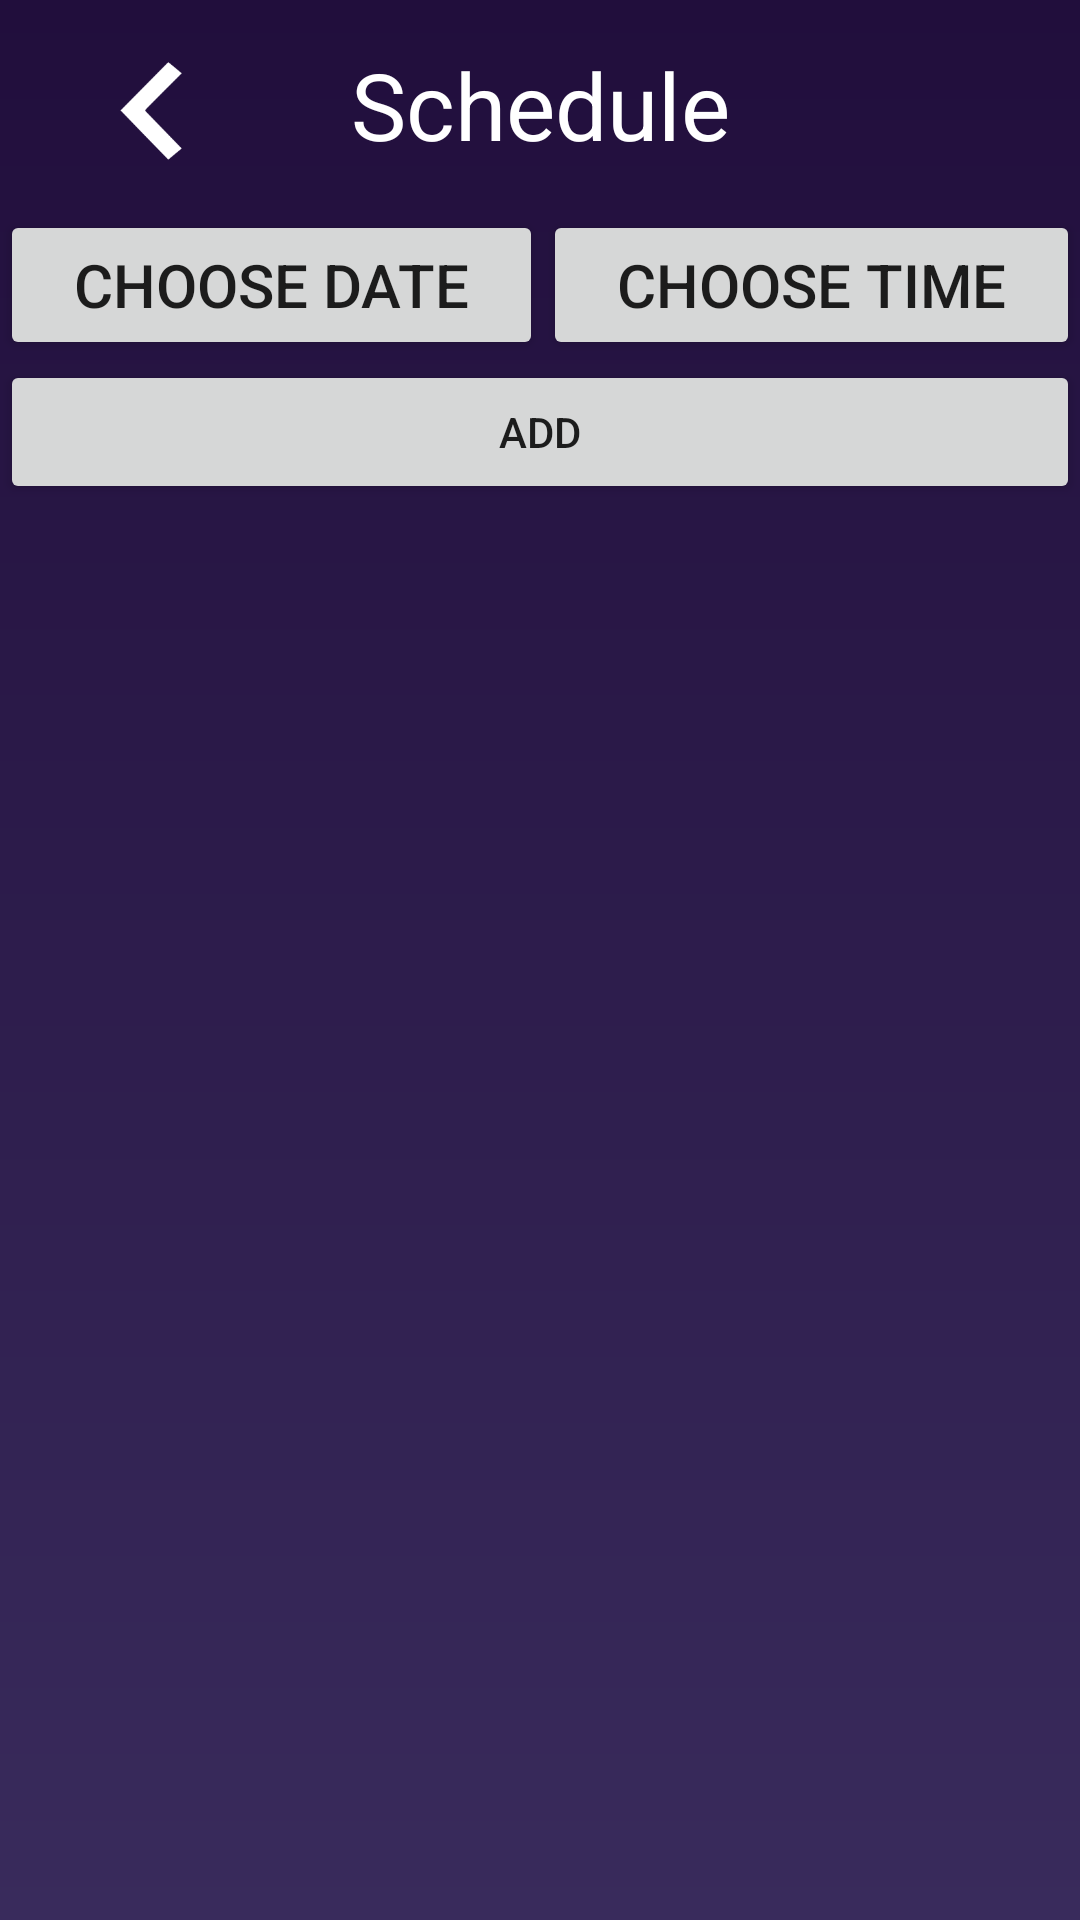

Layout XML and referenced resources for this Android screen:
<!-- AndroidManifest.xml: application theme Theme.WeatherApplication -->
<!-- res/layout/activity_notification.xml -->
<?xml version="1.0" encoding="utf-8"?>
<LinearLayout xmlns:android="http://schemas.android.com/apk/res/android"
    xmlns:TextViewxmlns="http://schemas.android.com/apk/res-auto"
    android:id="@+id/LinearLayout1"
    android:layout_width="match_parent"
    android:layout_height="match_parent"
    android:orientation="vertical"
    android:background="@drawable/gradient_1">
    <RelativeLayout
        android:layout_width="match_parent"
        android:layout_height="70dp">

        <TextView
            android:id="@+id/textView"
            android:layout_width="match_parent"
            android:layout_height="match_parent"
            android:layout_weight="1"
            android:gravity="center"
            android:text="@string/Schedule"
            android:textColor="#ffffff"
            android:textSize="31sp" />

        <ImageView
            android:id="@+id/backButton"
            android:layout_width="45dp"
            android:layout_height="45dp"
            android:layout_marginLeft="30dp"
            android:layout_marginTop="15dp"
            android:src="@drawable/back_icon"></ImageView>


    </RelativeLayout>
    <LinearLayout
        android:layout_width="fill_parent"
        android:layout_height="wrap_content"
        android:orientation="horizontal">

        <Button
            android:id="@+id/btn_chooseDate"
            android:layout_width="wrap_content"
            android:layout_weight= "1"
            android:layout_height="50dp"
            android:text="CHOOSE DATE"
            android:gravity="center"
            android:textSize="20sp"/>

        <Button
            android:id="@+id/btn_chooseTime"
            android:layout_width="wrap_content"
            android:layout_weight= "1"
            android:layout_height="50dp"
            android:text="CHOOSE TIME"
            android:gravity="center"
            android:textSize="20sp"/>

    </LinearLayout>
    <Button
        android:id="@+id/btn_add"
        android:layout_width="match_parent"
        android:layout_height="wrap_content"
        android:text="add" />


    <ListView
        android:id="@+id/alarmList"
        android:layout_width="wrap_content"
        android:layout_weight= "1"
        android:layout_height="0dp"
        />


</LinearLayout>
<!-- resources referenced by this layout -->
<resources>
  <!-- drawable back_icon: png bitmap (drawable, 1633 bytes) -->
  <!-- drawable gradient_1 (drawable) -->
  <?xml version="1.0" encoding="utf-8"?>
  <shape xmlns:android="http://schemas.android.com/apk/res/android"
      android:shape="rectangle">
      <gradient
          android:startColor="#392b5c"
          android:endColor="#210e3c"
          android:angle="90"/>
  </shape>
  <string name="Schedule">Schedule</string>
  <style name="Theme.WeatherApplication" parent="Theme.MaterialComponents.DayNight.NoActionBar">
          
          <item name="colorPrimary">@color/purple_500</item>
          <item name="colorPrimaryVariant">@color/purple_700</item>
          <item name="colorOnPrimary">@color/white</item>
          
          <item name="colorSecondary">@color/teal_200</item>
          <item name="colorSecondaryVariant">@color/teal_700</item>
          <item name="colorOnSecondary">@color/black</item>
          
          <item name="android:statusBarColor" tools:targetApi="l">?attr/colorPrimaryVariant</item>
          
      </style>
  <color name="purple_500">#FF6200EE</color>
  <color name="purple_700">#FF3700B3</color>
  <color name="white">#FFFFFFFF</color>
  <color name="teal_200">#FF03DAC5</color>
  <color name="teal_700">#FF018786</color>
  <color name="black">#FF000000</color>
</resources>
